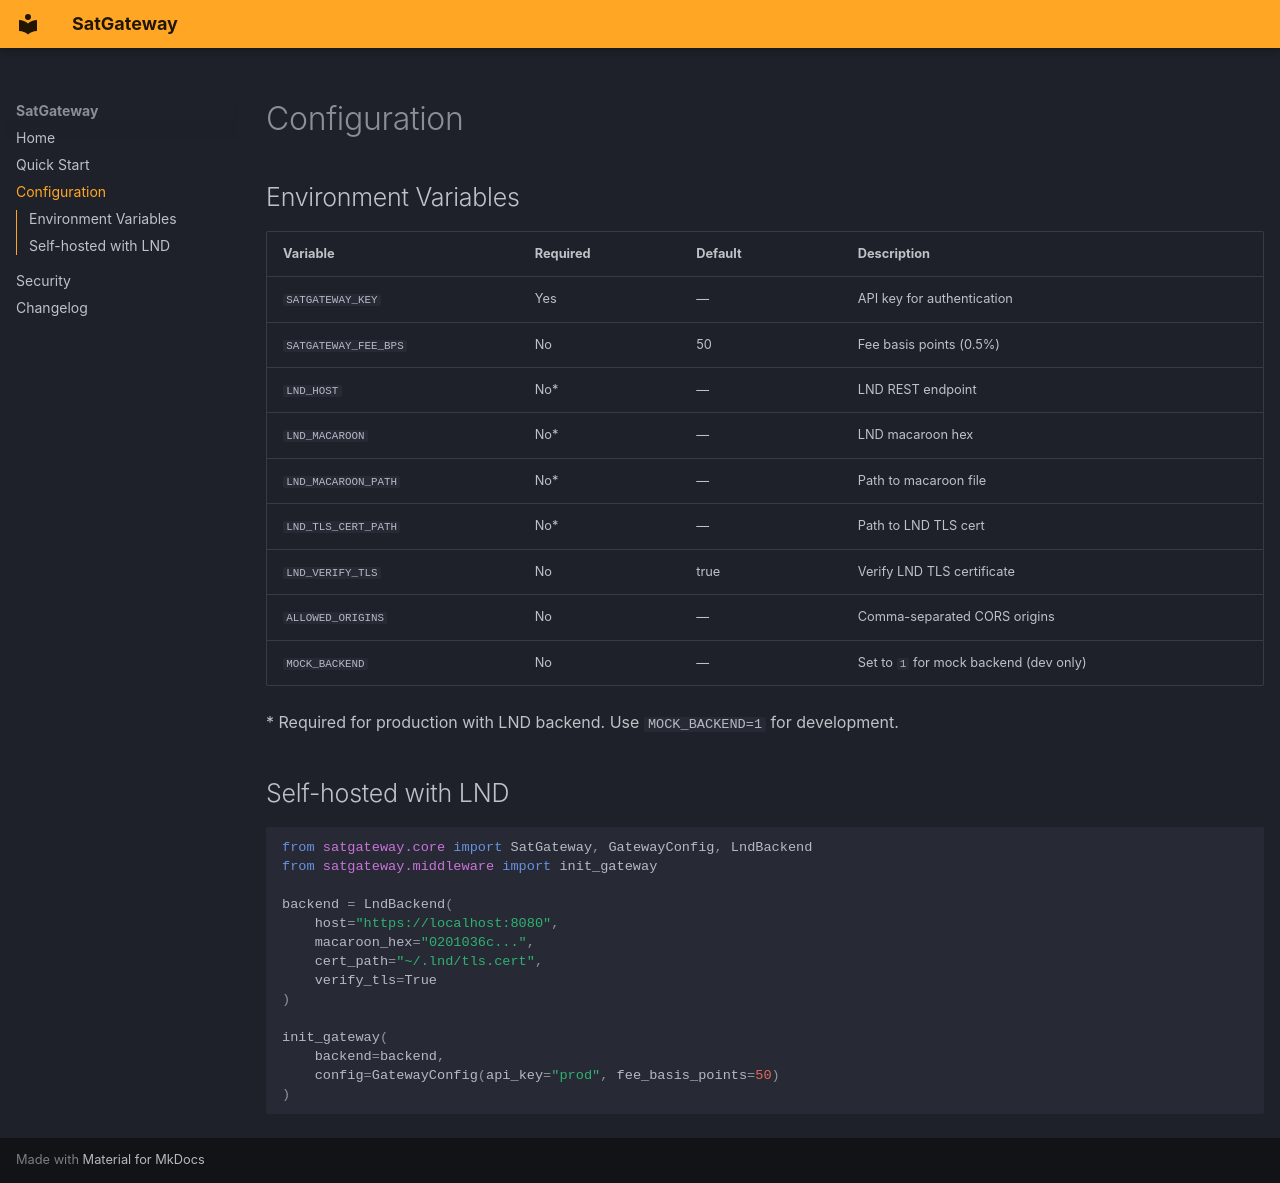

repository: webcatchdev/satgateway · page: config/index.html · generator: mkdocs

# Configuration

## Environment Variables

| Variable | Required | Default | Description |
|----------|----------|---------|-------------|
| `SATGATEWAY_KEY` | Yes | — | API key for authentication |
| `SATGATEWAY_FEE_BPS` | No | 50 | Fee basis points (0.5%) |
| `LND_HOST` | No* | — | LND REST endpoint |
| `LND_MACAROON` | No* | — | LND macaroon hex |
| `LND_MACAROON_PATH` | No* | — | Path to macaroon file |
| `LND_TLS_CERT_PATH` | No* | — | Path to LND TLS cert |
| `LND_VERIFY_TLS` | No | true | Verify LND TLS certificate |
| `ALLOWED_ORIGINS` | No | — | Comma-separated CORS origins |
| `MOCK_BACKEND` | No | — | Set to `1` for mock backend (dev only) |

\* Required for production with LND backend. Use `MOCK_BACKEND=1` for development.

## Self-hosted with LND

```python
from satgateway.core import SatGateway, GatewayConfig, LndBackend
from satgateway.middleware import init_gateway

backend = LndBackend(
    host="https://localhost:8080",
    macaroon_hex="0201036c...",
    cert_path="~/.lnd/tls.cert",
    verify_tls=True
)

init_gateway(
    backend=backend,
    config=GatewayConfig(api_key="prod", fee_basis_points=50)
)
```
